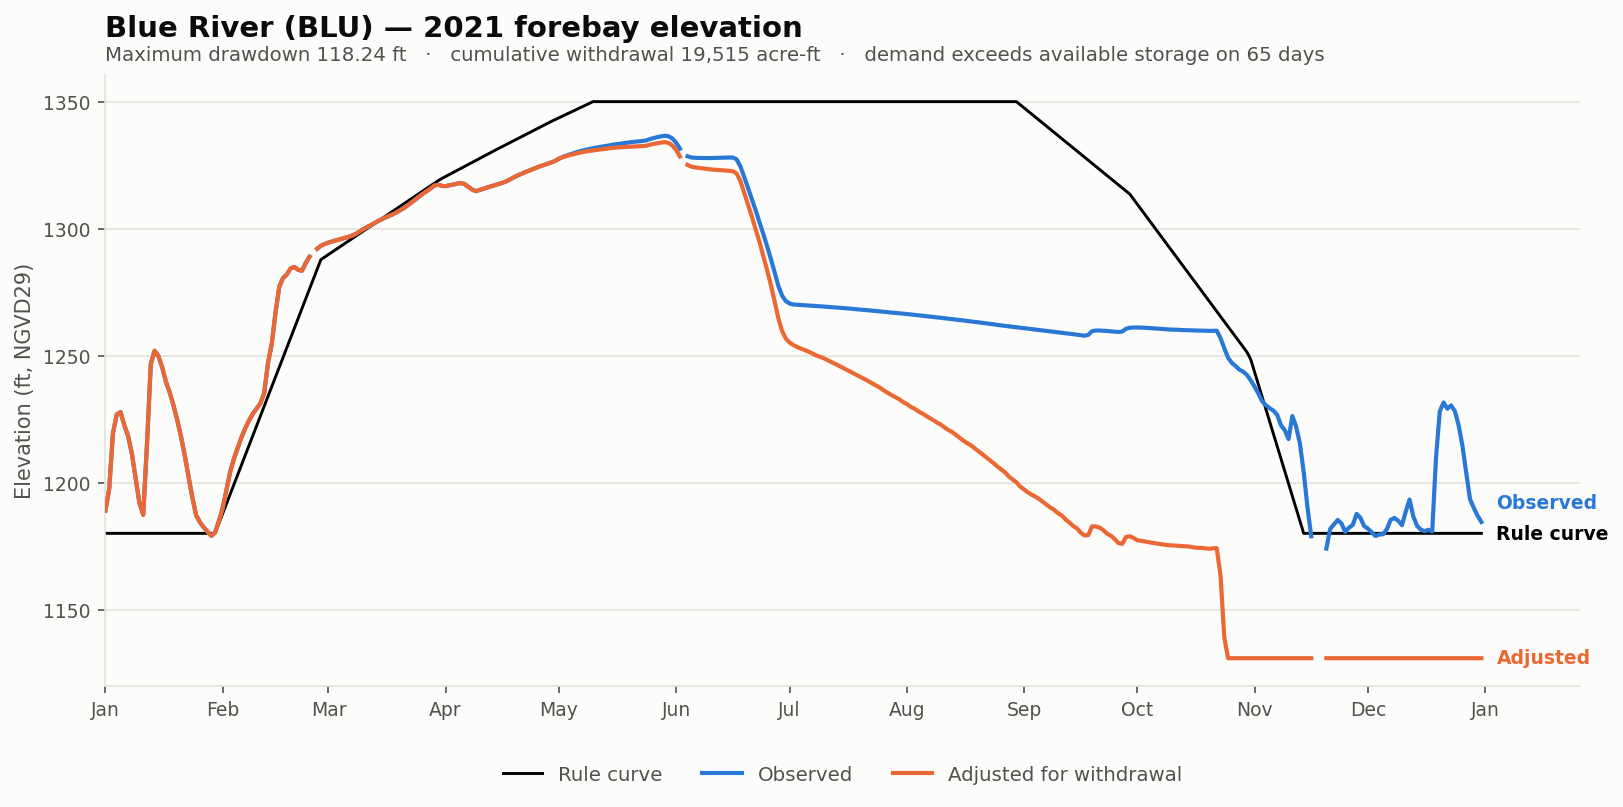

Source data for this figure (header and first rows):
date, elev_observed_ft, elev_adjusted_ft, storage_observed_af, storage_adjusted_af, demand_cfs, cumulative_withdrawal_af, elev_change_ft, at_rating_floor, elev_rule_ft
2021-01-01, 1189, 1189, 5208, 5208, 0.0, 0.0, 0.0, False, 1180
2021-01-02, 1198, 1198, 6624, 6624, 0.0, 0.0, 0.0, False, 1180
2021-01-03, 1220, 1220, 10928, 10928, 0.0, 0.0, 0.0, False, 1180
2021-01-04, 1227, 1227, 12690, 12690, 0.0, 0.0, 0.0, False, 1180
2021-01-05, 1228, 1228, 12952, 12952, 0.0, 0.0, 0.0, False, 1180
2021-01-06, 1223, 1223, 11636, 11636, 0.0, 0.0, 0.0, False, 1180
2021-01-07, 1218, 1218, 10676, 10676, 0.0, 0.0, 0.0, False, 1180
2021-01-08, 1211, 1211, 9186, 9186, 0.0, 0.0, 0.0, False, 1180
2021-01-09, 1202, 1202, 7336, 7336, 0.0, 0.0, 0.0, False, 1180
2021-01-10, 1192, 1192, 5722, 5722, 0.0, 0.0, 0.0, False, 1180
2021-01-11, 1187, 1187, 4990, 4990, 0.0, 0.0, 0.0, False, 1180
2021-01-12, 1215, 1215, 9993, 9993, 0.0, 0.0, 0.0, False, 1180
2021-01-13, 1247, 1247, 18207, 18207, 0.0, 0.0, 0.0, False, 1180
2021-01-14, 1252, 1252, 19891, 19891, 0.0, 0.0, 0.0, False, 1180
2021-01-15, 1250, 1250, 19284, 19284, 0.0, 0.0, 0.0, False, 1180
2021-01-16, 1246, 1246, 17859, 17859, 0.0, 0.0, 0.0, False, 1180
2021-01-17, 1240, 1240, 16158, 16158, 0.0, 0.0, 0.0, False, 1180
2021-01-18, 1236, 1236, 14980, 14980, 0.0, 0.0, 0.0, False, 1180
2021-01-19, 1231, 1231, 13608, 13608, 0.0, 0.0, 0.0, False, 1180
2021-01-20, 1225, 1225, 12146, 12146, 0.0, 0.0, 0.0, False, 1180
2021-01-21, 1218, 1218, 10636, 10636, 0.0, 0.0, 0.0, False, 1180
2021-01-22, 1211, 1211, 9046, 9046, 0.0, 0.0, 0.0, False, 1180
2021-01-23, 1202, 1202, 7470, 7470, 0.0, 0.0, 0.0, False, 1180
2021-01-24, 1194, 1194, 6050, 6050, 0.0, 0.0, 0.0, False, 1180
2021-01-25, 1187, 1187, 4946, 4946, 0.0, 0.0, 0.0, False, 1180
2021-01-26, 1185, 1185, 4604, 4604, 0.0, 0.0, 0.0, False, 1180
2021-01-27, 1182, 1182, 4298, 4298, 0.0, 0.0, 0.0, False, 1180
2021-01-28, 1181, 1181, 4084, 4084, 0.0, 0.0, 0.0, False, 1180
2021-01-29, 1179, 1179, 3830, 3830, 0.0, 0.0, 0.0, False, 1180
2021-01-30, 1180, 1180, 4040, 4040, 0.0, 0.0, 0.0, False, 1180
2021-01-31, 1185, 1185, 4684, 4684, 0.0, 0.0, 0.0, False, 1184
2021-02-01, 1190, 1190, 5374, 5374, 0.0, 0.0, 0.0, False, 1188
2021-02-02, 1197, 1197, 6532, 6532, 0.0, 0.0, 0.0, False, 1192
2021-02-03, 1204, 1204, 7762, 7762, 0.0, 0.0, 0.0, False, 1196
2021-02-04, 1209, 1209, 8794, 8794, 0.0, 0.0, 0.0, False, 1199
2021-02-05, 1214, 1214, 9658, 9658, 0.0, 0.0, 0.0, False, 1203
2021-02-06, 1218, 1218, 10578, 10578, 0.0, 0.0, 0.0, False, 1207
2021-02-07, 1222, 1222, 11404, 11404, 0.0, 0.0, 0.0, False, 1211
2021-02-08, 1225, 1225, 12118, 12118, 0.0, 0.0, 0.0, False, 1215
2021-02-09, 1227, 1227, 12751, 12751, 0.0, 0.0, 0.0, False, 1219
2021-02-10, 1229, 1229, 13281, 13281, 0.0, 0.0, 0.0, False, 1222
2021-02-11, 1231, 1231, 13784, 13784, 0.0, 0.0, 0.0, False, 1226
2021-02-12, 1235, 1235, 14908, 14908, 0.0, 0.0, 0.0, False, 1230
2021-02-13, 1247, 1247, 18327, 18327, 0.0, 0.0, 0.0, False, 1234
2021-02-14, 1255, 1255, 20860, 20860, 0.0, 0.0, 0.0, False, 1238
2021-02-15, 1267, 1267, 25500, 25500, 0.0, 0.0, 0.0, False, 1242
2021-02-16, 1277, 1277, 30204, 30204, 0.0, 0.0, 0.0, False, 1246
2021-02-17, 1281, 1281, 31872, 31872, 0.0, 0.0, 0.0, False, 1249
2021-02-18, 1282, 1282, 32590, 32590, 0.0, 0.0, 0.0, False, 1253
2021-02-19, 1284, 1284, 33846, 33846, 0.0, 0.0, 0.0, False, 1257
2021-02-20, 1285, 1285, 34158, 34158, 0.0, 0.0, 0.0, False, 1261
2021-02-21, 1284, 1284, 33500, 33500, 0.0, 0.0, 0.0, False, 1265
2021-02-22, 1283, 1283, 33330, 33330, 0.0, 0.0, 0.0, False, 1269
2021-02-23, 1287, 1287, 35006, 35006, 0.0, 0.0, 0.0, False, 1272
2021-02-24, 1289, 1289, 36376, 36376, 0.0, 0.0, 0.0, False, 1276
2021-02-25, , , , , 0.0, 0.0, , False, 1280
2021-02-26, 1292, 1292, 38160, 38160, 0.0, 0.0, 0.0, False, 1284
2021-02-27, 1293, 1293, 38856, 38856, 0.0, 0.0, 0.0, False, 1288
2021-02-28, 1294, 1294, 39276, 39276, 0.0, 0.0, 0.0, False, 1289
2021-03-01, 1295, 1295, 39612, 39612, 0.0, 0.0, 0.0, False, 1290
... 305 more rows
